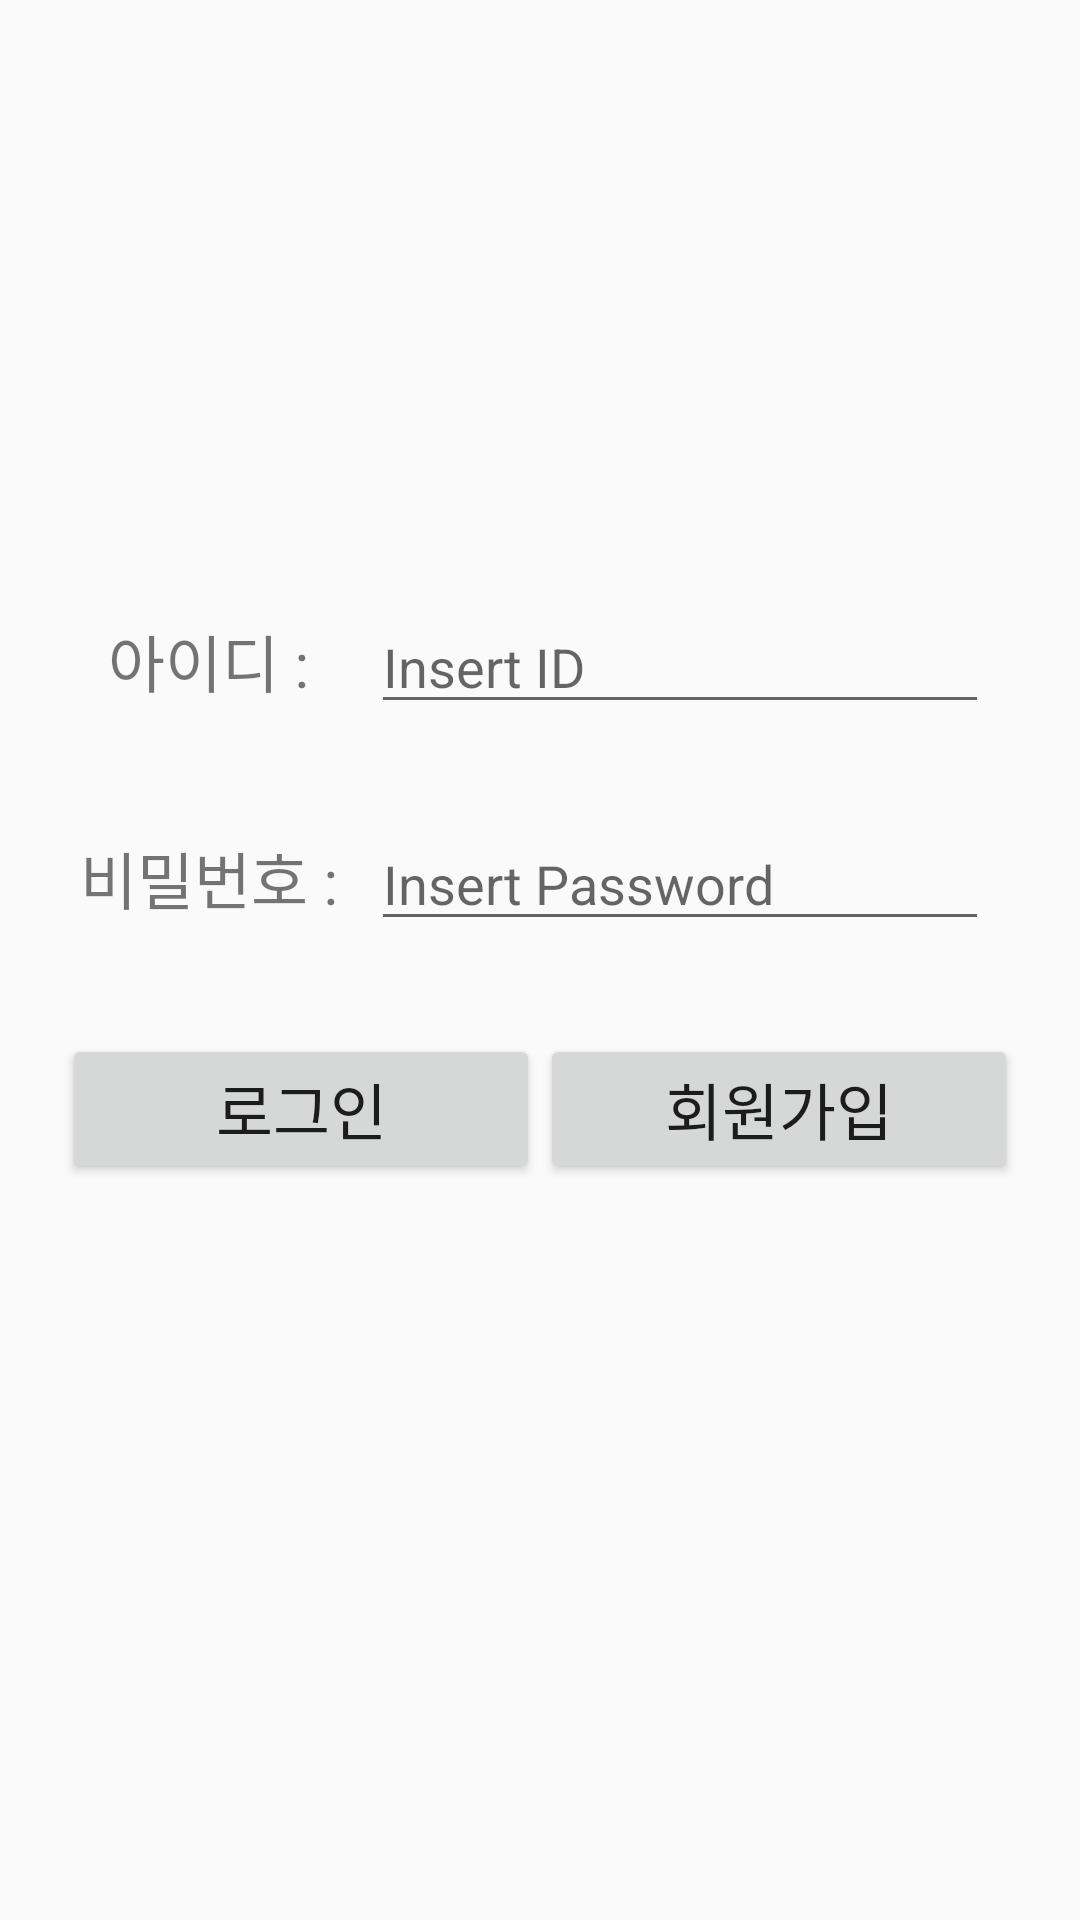

Android layout source for this screen:
<!-- AndroidManifest.xml: application theme AppTheme.NoActionBar -->
<!-- res/layout/activity_main.xml -->
<?xml version="1.0" encoding="utf-8"?>
<LinearLayout
  xmlns:android="http://schemas.android.com/apk/res/android"
  android:layout_width="match_parent"
  android:layout_height="match_parent"
    android:orientation="vertical"
  >
  <View
      android:layout_width="match_parent"
      android:layout_height="200dp"></View>
<LinearLayout
    android:layout_width="match_parent"
    android:layout_height="wrap_content"
    android:orientation="horizontal">

  <TextView
      android:layout_width="50pt"
      android:layout_height="wrap_content"
      android:text="아이디 : "
      android:textSize="10pt"
      android:layout_marginLeft="10pt"
      android:gravity="center"
      />
  <EditText
      android:layout_width="100pt"
      android:layout_height="wrap_content"
      android:hint="Insert ID"
      android:id="@+id/idEdit"/>
</LinearLayout>
  <LinearLayout
      android:layout_width="match_parent"
      android:layout_height="wrap_content"
      android:layout_marginTop="15pt"
      android:orientation="horizontal">

    <TextView
        android:layout_width="50pt"
        android:layout_height="wrap_content"
        android:text="비밀번호 : "
        android:textSize="10pt"
        android:layout_marginLeft="10pt"
        android:gravity="center"
        />
    <EditText
        android:layout_width="100pt"
        android:layout_height="wrap_content"
        android:hint="Insert Password"
        android:id="@+id/passwordEdit"/>
  </LinearLayout>
  <LinearLayout
      android:layout_width="match_parent"
      android:layout_height="wrap_content"
      android:layout_marginTop="15pt"
      android:orientation="horizontal">
  <Button
      android:layout_width="50pt"
      android:layout_height="wrap_content"
      android:layout_weight="1"
      android:textSize="10pt"
      android:layout_marginLeft="10pt"
      android:id="@+id/signin"
      android:onClick="onClick"
      android:text="로그인"/>
    <Button
        android:layout_width="50pt"
        android:layout_height="wrap_content"
        android:layout_weight="1"
        android:textSize="10pt"
        android:layout_marginRight="10pt"
        android:id="@+id/signup"
        android:onClick="onClick"
        android:text="회원가입"/>
  </LinearLayout>

</LinearLayout>
<!-- resources referenced by this layout -->
<resources>
  <style name="AppTheme.NoActionBar" parent="Theme.AppCompat.Light.NoActionBar">
      <item name="colorPrimary">@color/primary</item>
      <item name="colorPrimaryDark">@color/primary_dark</item>
      <item name="colorAccent">@color/accent</item>
    </style>
  <color name="primary">#3C515C</color>
  <color name="primary_dark">#142E3C</color>
  <color name="accent">#40C4FF</color>
</resources>
